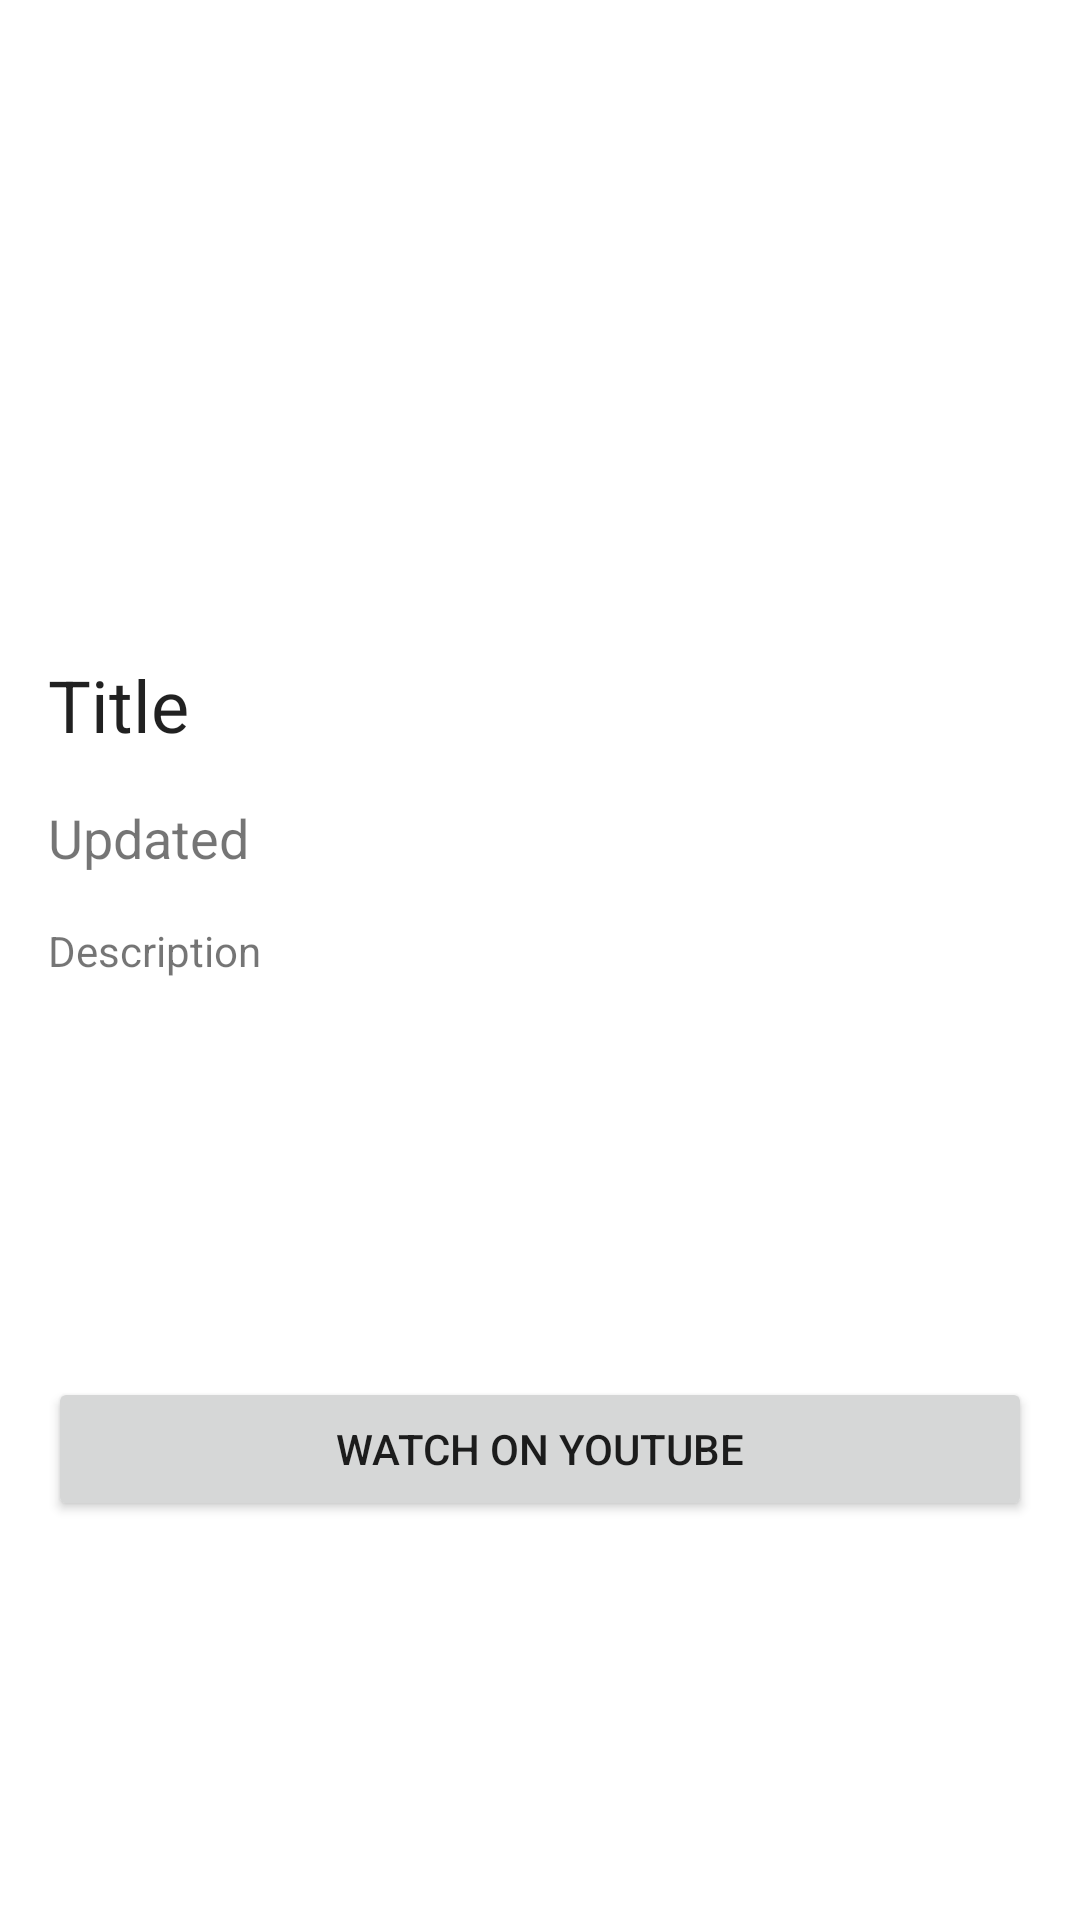

Layout XML and referenced resources for this Android screen:
<!-- AndroidManifest.xml: application theme Theme.DevBytesApp -->
<!-- res/layout/devbytes_list_item.xml -->
<?xml version="1.0" encoding="utf-8"?>
<androidx.constraintlayout.widget.ConstraintLayout xmlns:android="http://schemas.android.com/apk/res/android"
    xmlns:app="http://schemas.android.com/apk/res-auto"
    xmlns:tools="http://schemas.android.com/tools"
    android:layout_width="match_parent"
    android:layout_height="wrap_content"
    tools:viewBindingIgnore="true">

    <ImageView
        android:id="@+id/thumbnail_image_view"
        android:layout_width="0dp"
        android:layout_height="0dp"
        android:layout_marginStart="0dp"
        android:layout_marginLeft="0dp"
        android:layout_marginTop="0dp"
        android:layout_marginEnd="0dp"
        android:layout_marginRight="0dp"
        android:contentDescription="@string/todo"
        android:padding="0dp"
        android:scaleType="centerCrop"
        android:visibility="visible"
        app:layout_constraintDimensionRatio="16:9"
        app:layout_constraintEnd_toEndOf="parent"
        app:layout_constraintStart_toStartOf="parent"
        app:layout_constraintTop_toTopOf="parent"
        tools:srcCompat="@tools:sample/backgrounds/scenic" />

    <TextView
        android:id="@+id/title_text_view"
        android:layout_width="0dp"
        android:layout_height="wrap_content"
        android:layout_marginStart="16dp"
        android:layout_marginLeft="16dp"
        android:layout_marginTop="16dp"
        android:layout_marginEnd="16dp"
        android:layout_marginRight="16dp"
        android:padding="0dp"
        android:text="@string/title"
        android:textAppearance="@style/TextAppearance.AppCompat.Body1"
        android:textSize="24sp"
        app:layout_constraintEnd_toEndOf="parent"
        app:layout_constraintStart_toStartOf="parent"
        app:layout_constraintTop_toBottomOf="@+id/thumbnail_image_view" />

    <TextView
        android:id="@+id/updated_text_view"
        android:layout_width="wrap_content"
        android:layout_height="wrap_content"
        android:layout_marginStart="16dp"
        android:layout_marginLeft="16dp"
        android:layout_marginTop="16dp"
        android:padding="0dp"
        android:text="@string/updated"
        android:textAppearance="@style/TextAppearance.AppCompat.Small"
        android:textSize="18sp"
        app:layout_constraintStart_toStartOf="parent"
        app:layout_constraintTop_toBottomOf="@+id/title_text_view" />

    <TextView
        android:id="@+id/description_text_view"
        android:layout_width="match_parent"
        android:layout_height="wrap_content"
        android:layout_marginStart="16dp"
        android:layout_marginLeft="16dp"
        android:layout_marginTop="16dp"
        android:layout_marginEnd="16dp"
        android:layout_marginRight="16dp"
        android:padding="0dp"
        android:text="@string/description"
        app:layout_constraintEnd_toEndOf="parent"
        app:layout_constraintStart_toStartOf="parent"
        app:layout_constraintTop_toBottomOf="@+id/updated_text_view" />

    <Button
        android:id="@+id/button_video"
        android:layout_width="0dp"
        android:layout_height="wrap_content"
        android:layout_marginStart="16dp"
        android:layout_marginLeft="16dp"
        android:layout_marginTop="16dp"
        android:layout_marginEnd="16dp"
        android:layout_marginRight="16dp"
        android:layout_marginBottom="16dp"
        android:text="@string/watch_on_youtube"
        app:layout_constraintBottom_toBottomOf="parent"
        app:layout_constraintEnd_toEndOf="parent"
        app:layout_constraintStart_toStartOf="parent"
        app:layout_constraintTop_toBottomOf="@+id/description_text_view" />

</androidx.constraintlayout.widget.ConstraintLayout>



































































<!-- resources referenced by this layout -->
<resources>
  <string name="description">Description</string>
  <string name="title">Title</string>
  <string name="todo">TODO</string>
  <string name="updated">Updated</string>
  <string name="url">URL</string>
  <string name="watch_on_youtube">Watch on youtube</string>
  <style name="Theme.DevBytesApp" parent="Theme.MaterialComponents.DayNight.DarkActionBar">
          
          <item name="colorPrimary">@color/purple_500</item>
          <item name="colorPrimaryVariant">@color/purple_700</item>
          <item name="colorOnPrimary">@color/white</item>
          
          <item name="colorSecondary">@color/teal_200</item>
          <item name="colorSecondaryVariant">@color/teal_700</item>
          <item name="colorOnSecondary">@color/black</item>
          
          <item name="android:statusBarColor" tools:targetApi="l">?attr/colorPrimaryVariant</item>
          
      </style>
  <color name="purple_500">#FF6200EE</color>
  <color name="purple_700">#FF3700B3</color>
  <color name="white">#FFFFFFFF</color>
  <color name="teal_200">#FF03DAC5</color>
  <color name="teal_700">#FF018786</color>
  <color name="black">#FF000000</color>
</resources>
